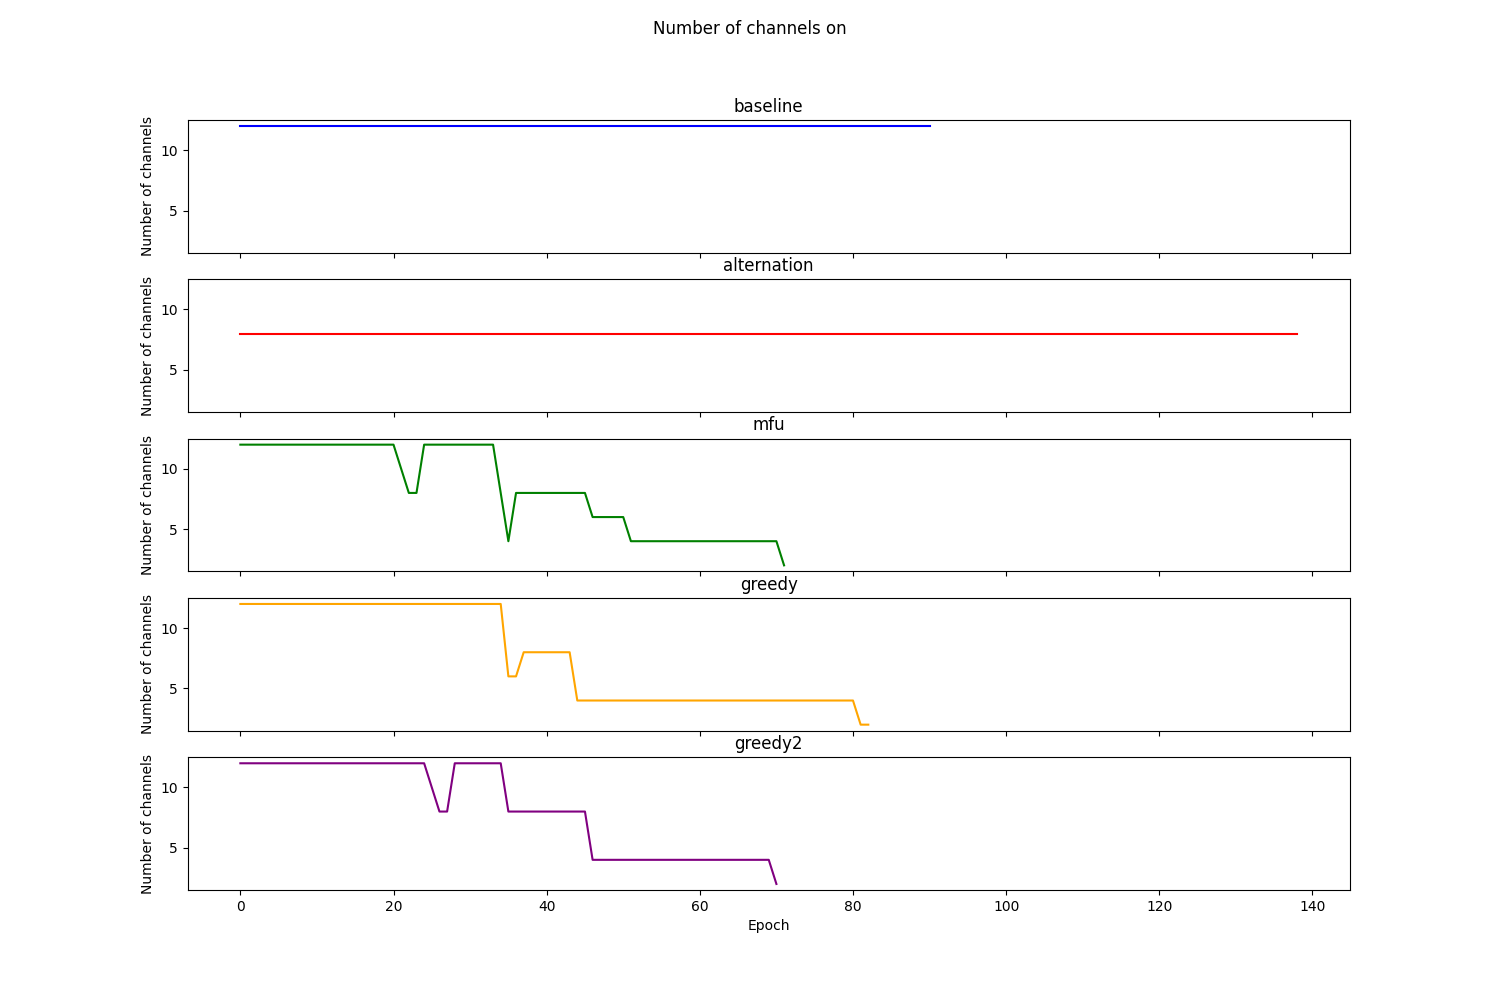

The data file committed next to this chart (first rows):
Epoch, RoundRobin, Alternation, MFU, Greedy, TemPo
0, 12, 8, 12, 12, 12
1, 12, 8, 12, 12, 12
2, 12, 8, 12, 12, 12
3, 12, 8, 12, 12, 12
4, 12, 8, 12, 12, 12
5, 12, 8, 12, 12, 12
6, 12, 8, 12, 12, 12
7, 12, 8, 12, 12, 12
8, 12, 8, 12, 12, 12
9, 12, 8, 12, 12, 12
10, 12, 8, 12, 12, 12
11, 12, 8, 12, 12, 12
12, 12, 8, 12, 12, 12
13, 12, 8, 12, 12, 12
14, 12, 8, 12, 12, 12
15, 12, 8, 12, 12, 12
16, 12, 8, 12, 12, 12
17, 12, 8, 12, 12, 12
18, 12, 8, 12, 12, 12
19, 12, 8, 12, 12, 12
20, 12, 8, 12, 12, 12
21, 12, 8, 10, 12, 12
22, 12, 8, 8, 12, 12
23, 12, 8, 8, 12, 12
24, 12, 8, 12, 12, 12
25, 12, 8, 12, 12, 10
26, 12, 8, 12, 12, 8
27, 12, 8, 12, 12, 8
28, 12, 8, 12, 12, 12
29, 12, 8, 12, 12, 12
30, 12, 8, 12, 12, 12
31, 12, 8, 12, 12, 12
32, 12, 8, 12, 12, 12
33, 12, 8, 12, 12, 12
34, 12, 8, 8, 12, 12
35, 12, 8, 4, 6, 8
36, 12, 8, 8, 6, 8
37, 12, 8, 8, 8, 8
38, 12, 8, 8, 8, 8
39, 12, 8, 8, 8, 8
40, 12, 8, 8, 8, 8
41, 12, 8, 8, 8, 8
42, 12, 8, 8, 8, 8
43, 12, 8, 8, 8, 8
44, 12, 8, 8, 4, 8
45, 12, 8, 8, 4, 8
46, 12, 8, 6, 4, 4
47, 12, 8, 6, 4, 4
48, 12, 8, 6, 4, 4
49, 12, 8, 6, 4, 4
50, 12, 8, 6, 4, 4
51, 12, 8, 4, 4, 4
52, 12, 8, 4, 4, 4
53, 12, 8, 4, 4, 4
54, 12, 8, 4, 4, 4
55, 12, 8, 4, 4, 4
56, 12, 8, 4, 4, 4
57, 12, 8, 4, 4, 4
58, 12, 8, 4, 4, 4
59, 12, 8, 4, 4, 4
... 79 more rows
